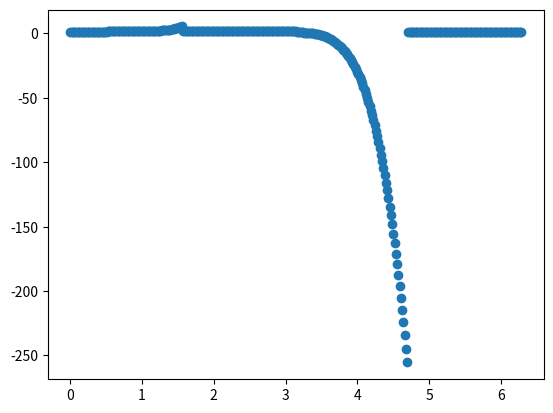

This chart was generated by the following Python code:
import math
import numpy as np
import matplotlib.pyplot as plt

start = 0.0
end = 2*math.pi
number_of_points = 361
h = 1

x_axis = np.linspace(start, end, 361)

def s(phi):
    if phi < math.pi / 2:
        return p(phi)
    if phi <= math.pi:
        return 2 * h
    if phi < math.pi + math.pi / 2:
        return q(phi)
    if phi <= 2 * math.pi:
        return h

def p(phi):
    return (6*phi**5 - 15*phi**4 + 10*phi**3 + h)

def q(phi):
    return p(3 - phi)

y = []
for x in x_axis:
    y.append(s(x))

print(y)

plt.plot(x_axis, y, "o")
plt.show()
